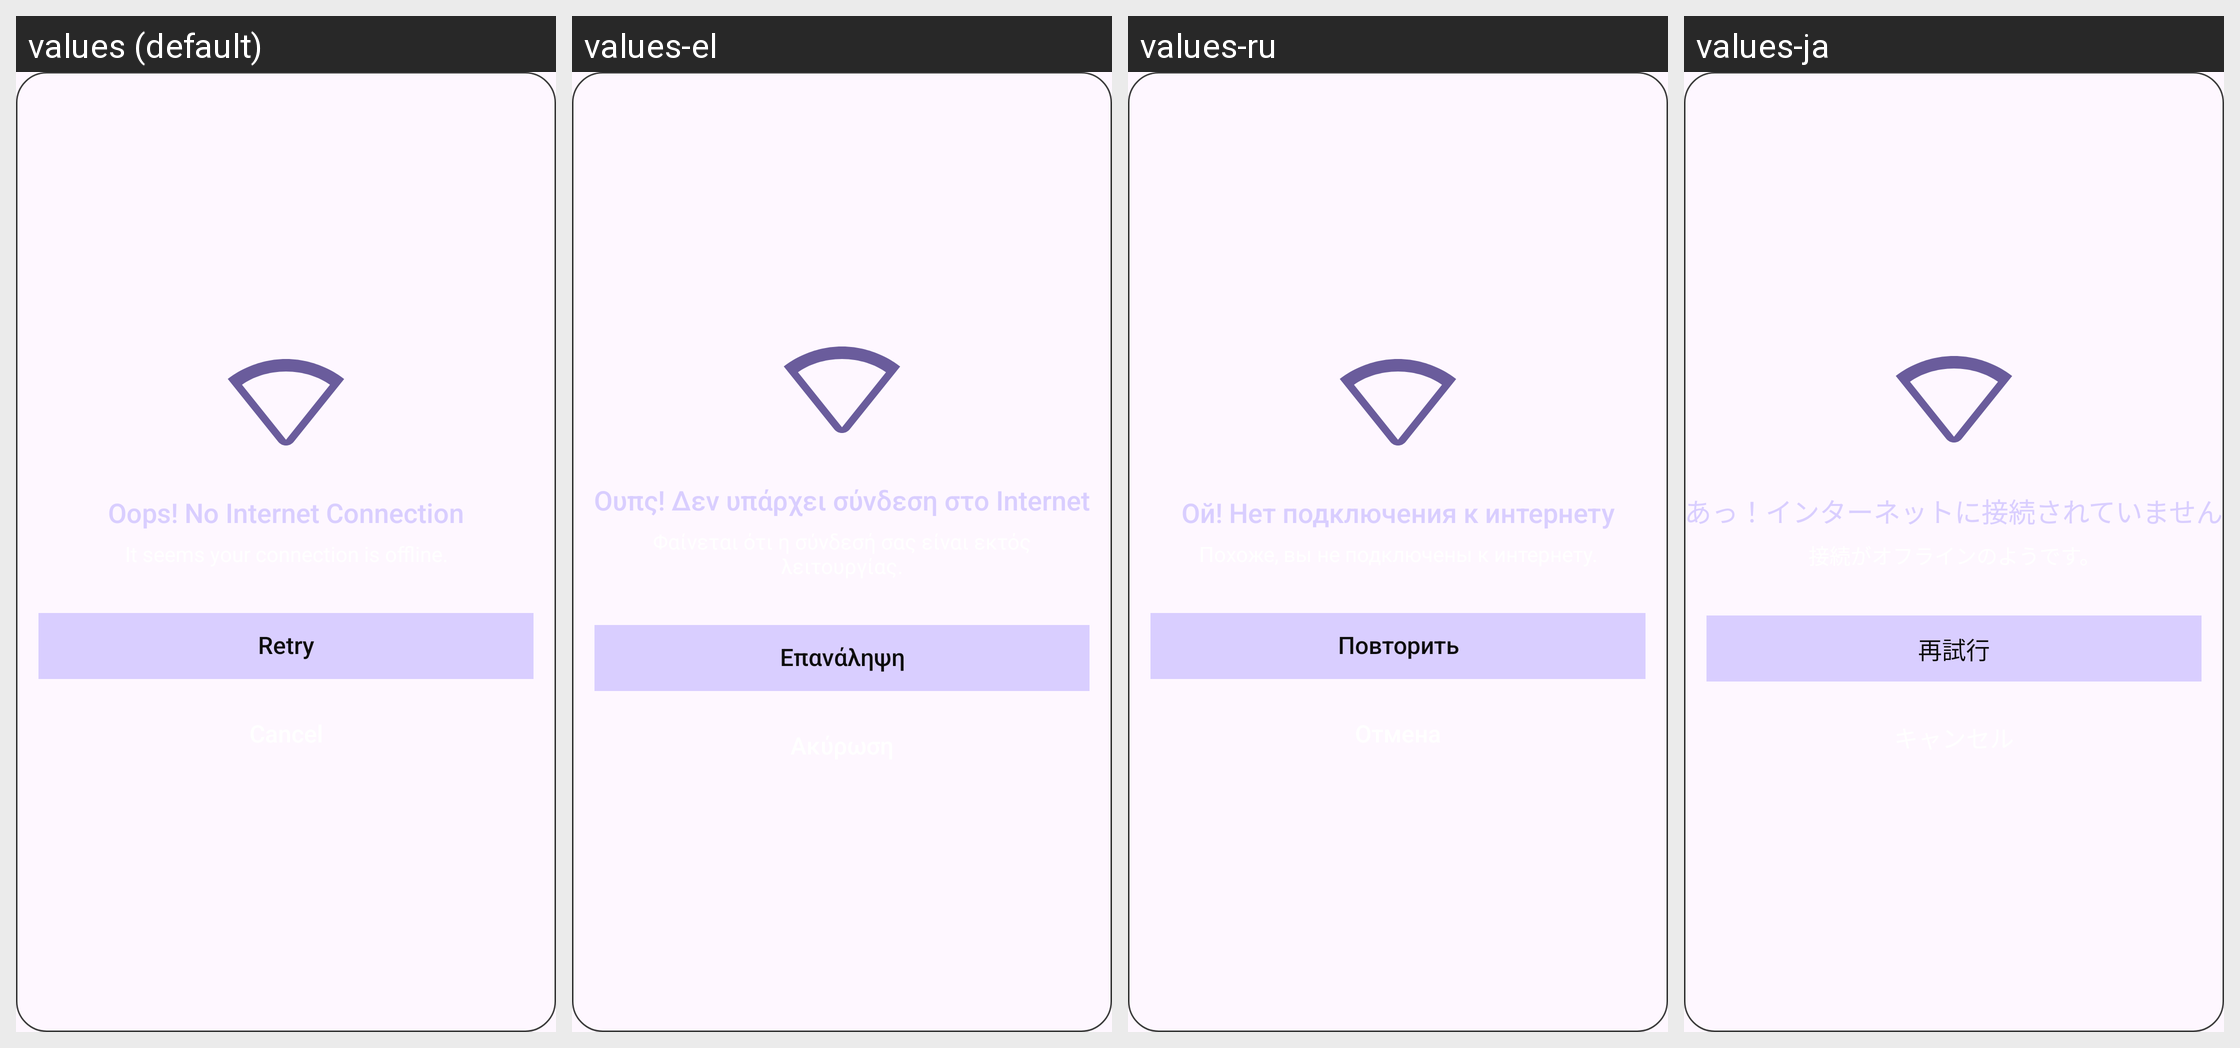

Translations of the strings shown on this Android screen, per locale in the grid:
Android screen res/layout/dialog_no_internet.xml rendered under 4 locales, left to right: values (default), values-el, values-ru, values-ja. Device: Nexus 5 (rendered at 1080×1920; each locale shown at half size, 540×960, under a caption strip naming it); theme Theme.WallpaperApp.
Other locales in the repository, not shown: values-ar, values-bn, values-cs, values-de, values-es, values-fr, values-hi, values-in, values-it, values-ko, values-ms, values-pl, values-pt, values-ro, values-ta, values-te, values-th, values-tr, values-vi, values-zh-rTW.
Strings drawn on this screen, with the default value and each locale's value (text and hints the layout hard-codes, and strings that could not be matched under every locale, appear in the picture but are not listed):

connection_lost
  values: Oops! No Internet Connection
  values-el: Ουπς! Δεν υπάρχει σύνδεση στο Internet
  values-ru: Ой! Нет подключения к интернету
  values-ja: あっ！インターネットに接続されていません

retry
  values: Retry
  values-el: Επανάληψη
  values-ru: Повторить
  values-ja: 再試行
